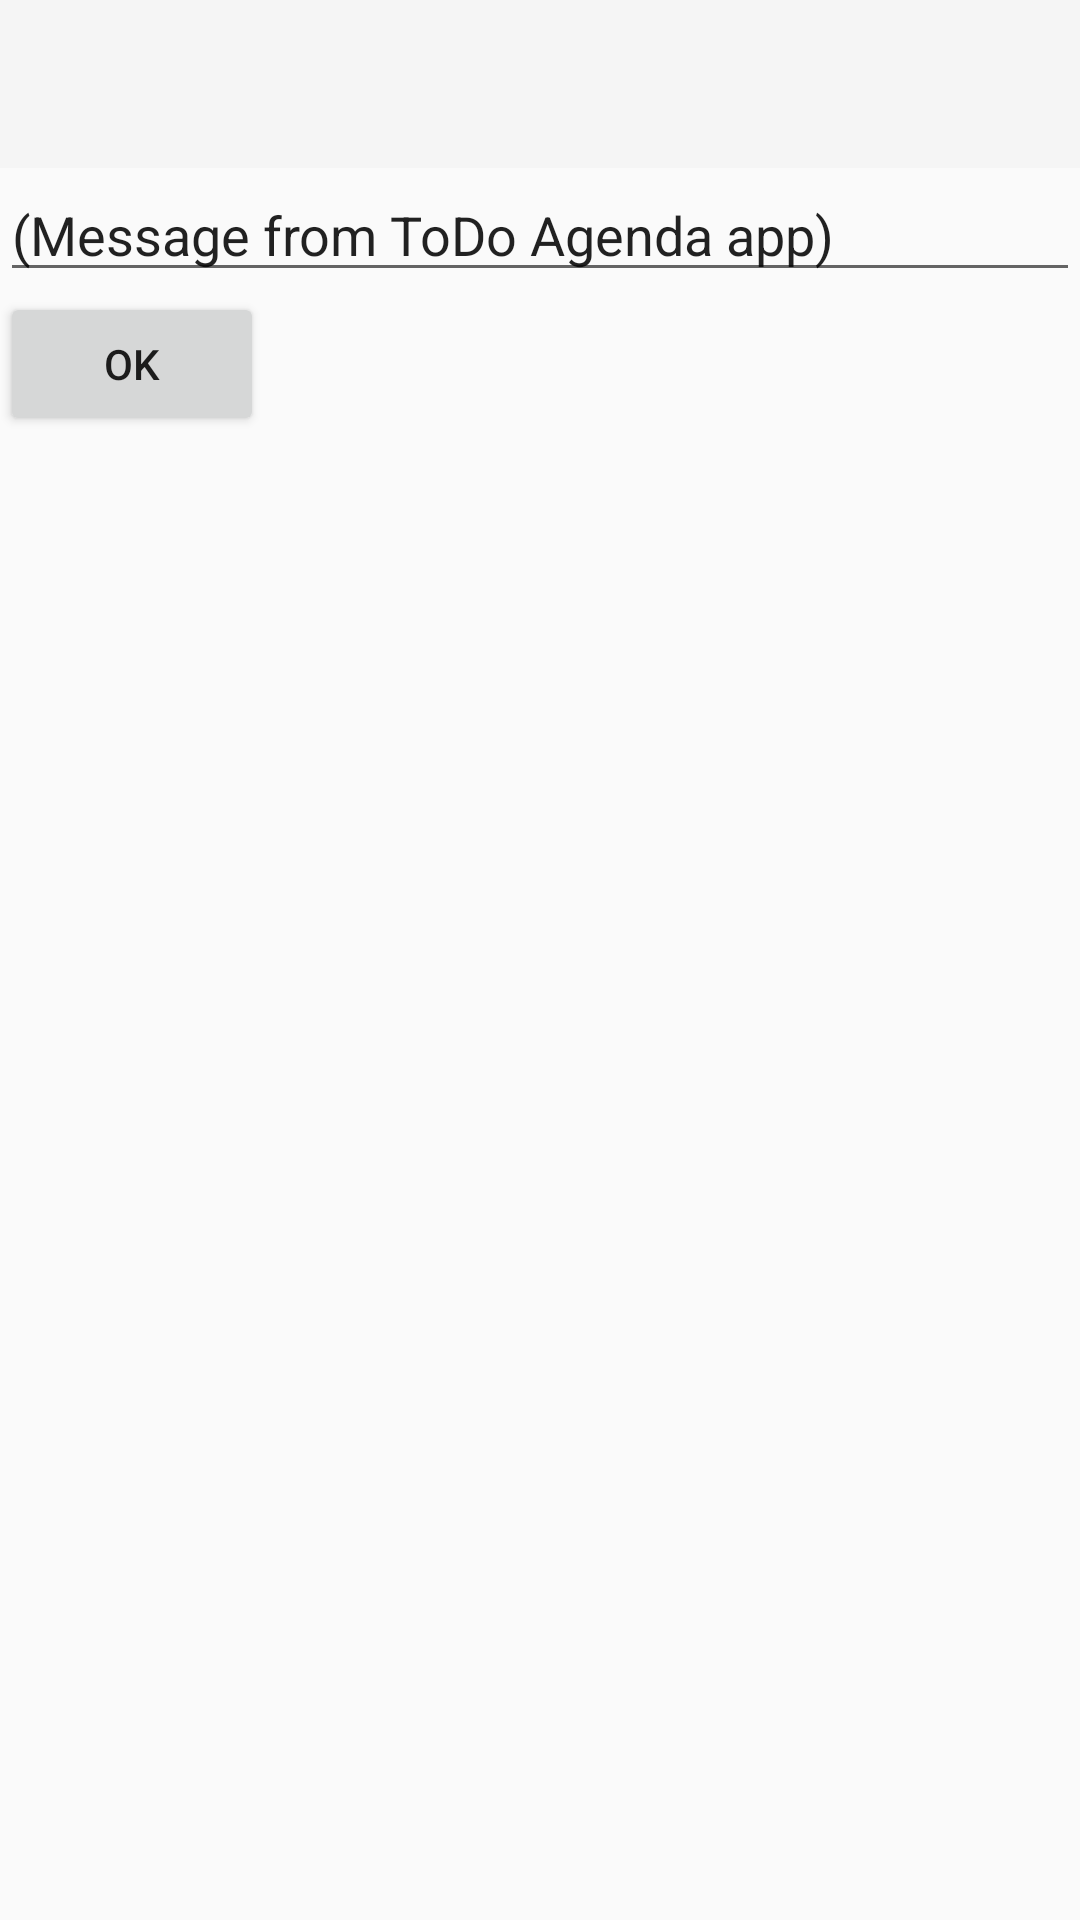

This screen was rendered from an Android layout file. Write that file and the resources it references.
<!-- AndroidManifest.xml: activity theme AppTheme -->
<!-- res/layout/activity_error_report.xml -->
<?xml version="1.0" encoding="utf-8"?>
<LinearLayout xmlns:android="http://schemas.android.com/apk/res/android" android:orientation="vertical"
    android:layout_width="match_parent" android:layout_height="match_parent">

    <include layout="@layout/action_bar" />

    <EditText
        android:id="@+id/appMessage"
        android:layout_width="match_parent"
        android:layout_height="wrap_content"
        android:ems="10"
        android:inputType="textNoSuggestions|textMultiLine"
        android:text="(Message from ToDo Agenda app)" />

    <Button
        android:id="@+id/okButton"
        android:layout_width="wrap_content"
        android:layout_height="wrap_content"
        android:onClick="onOkButtonClick"
        android:text= "@android:string/ok" />
</LinearLayout>
<!-- res/layout/action_bar.xml (included above) -->
<?xml version="1.0" encoding="utf-8"?>
<androidx.appcompat.widget.Toolbar
    xmlns:android="http://schemas.android.com/apk/res/android"
    xmlns:tools="http://schemas.android.com/tools"
    android:id="@+id/my_action_bar"
    android:layout_height="wrap_content"
    android:layout_width="match_parent"
    android:minHeight="?attr/actionBarSize"
    android:background="?attr/colorPrimary"
    android:theme="@style/ThemeOverlay.AppCompat.ActionBar"
    tools:context=".MainActivity"/>
<!-- resources referenced by this layout -->
<resources>
  <style name="AppTheme" parent="Theme.AppCompat.Light.NoActionBar" />
</resources>
